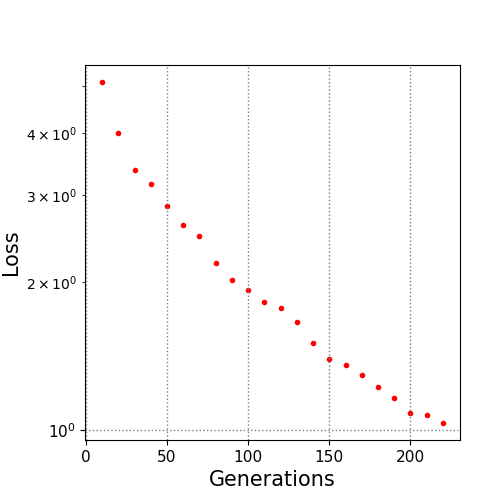

Values plotted in this chart, from the file beside it:
10.0, 5.082607
20.0, 4.013
30.0, 3.365
40.0, 3.163
50.0, 2.855
60.0, 2.602
70.0, 2.48
80.0, 2.183
90.0, 2.021
100.0, 1.92
110.0, 1.816
120.0, 1.769
130.0, 1.66
140.0, 1.506
150.0, 1.392
160.0, 1.355
170.0, 1.295
180.0, 1.225
190.0, 1.162
200.0, 1.085
210.0, 1.071
220.0, 1.034
